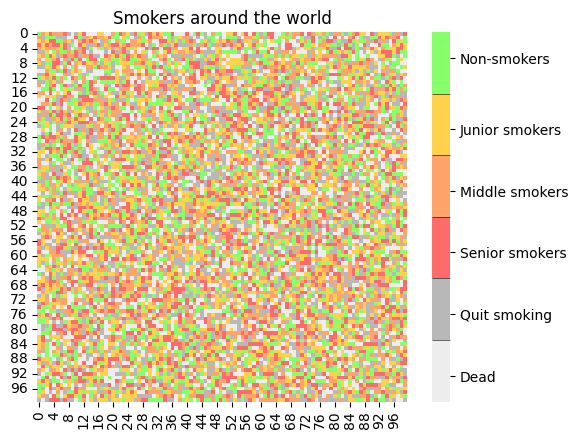

This figure's Python source:
import numpy as np
import seaborn as sns
import matplotlib.pylab as plt


plt.rcParams.update({'font.family': 'Helvetica'})
uniform_data = np.random.rand(100, 100)
plt.figure("Smokers world")
ax = sns.heatmap(uniform_data, linewidth=0, cmap=[
                 "#ededed", "#b8b8b8", "#ff6b6b", "#ffa46b", "#ffd24d", "#86ff6b"], cbar_kws={"drawedges": True}, square=True)
c_bar = ax.collections[0].colorbar
c_bar.set_ticks([0.07, 1/6+0.07, 2/6+0.07, 3/6+0.07, 4/6+0.07, 1-0.07])
c_bar.set_ticklabels(
    ['Dead', 'Quit smoking', 'Senior smokers', 'Middle smokers', 'Junior smokers', 'Non-smokers'])
plt.title("Smokers around the world")
plt.show()
